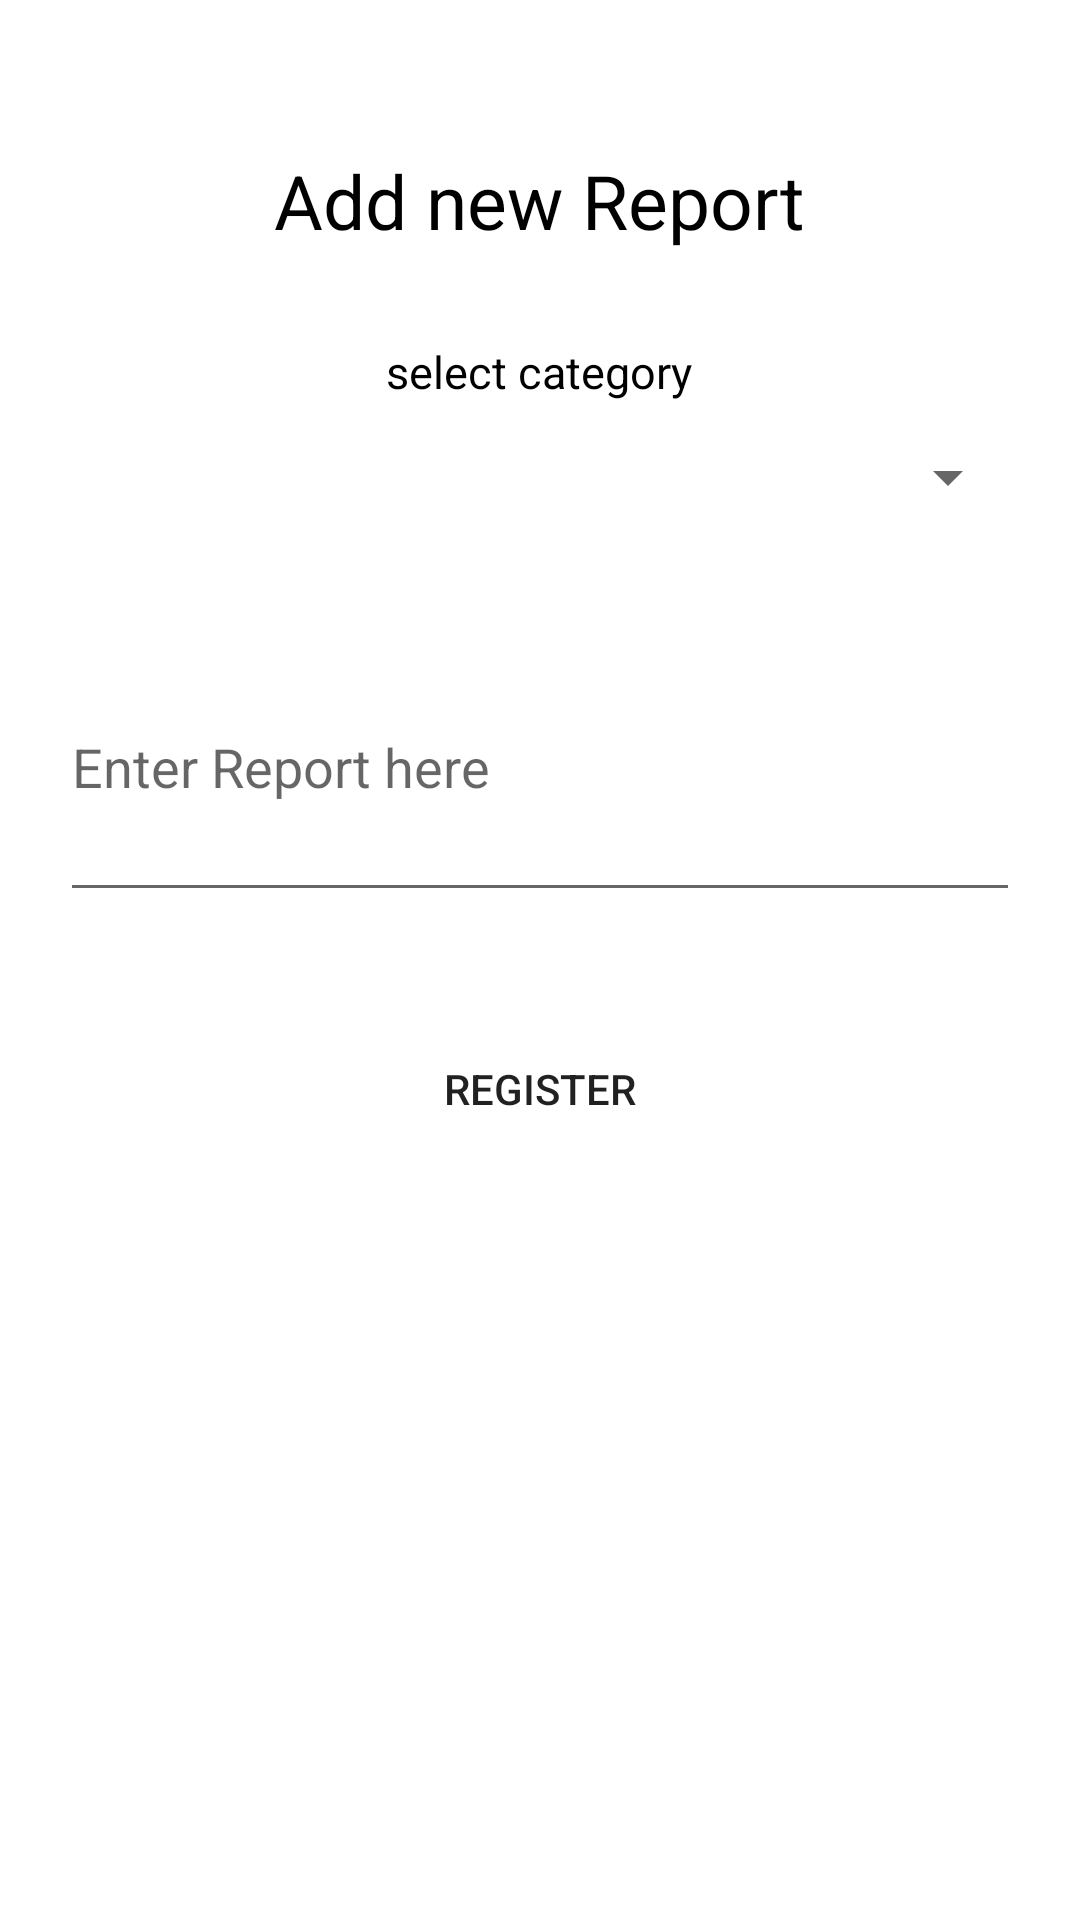

Write the Android layout XML for this screen, with the resource values it uses.
<!-- AndroidManifest.xml: application theme Theme.ReportingApp -->
<!-- res/layout/dialog_add_report.xml -->
<?xml version="1.0" encoding="utf-8"?>
<RelativeLayout xmlns:android="http://schemas.android.com/apk/res/android"
    xmlns:tools="http://schemas.android.com/tools"
    android:layout_width="match_parent"
    android:layout_height="wrap_content"
  >

        <RelativeLayout
            android:id="@+id/relLayout1"
            android:layout_width="match_parent"
            android:layout_height="wrap_content"
            android:padding="20dp">

            <TextView
                android:id="@+id/text1"
                android:layout_width="wrap_content"
                android:layout_height="wrap_content"
                android:layout_centerHorizontal="true"
                android:layout_marginTop="30dp"
                android:text="Add new Report"
                android:textColor="@color/Black"
                android:textSize="25sp" />
            <TextView
                android:id="@+id/text2"
                android:layout_width="wrap_content"
                android:layout_height="wrap_content"
                android:layout_centerHorizontal="true"
                android:layout_marginTop="30dp"
                android:text="select category"
                android:textColor="@color/Black"
                android:textSize="15sp"
                android:layout_below="@+id/text1"/>
            <Spinner
                android:id="@+id/spinner"
                android:layout_width="match_parent"
                android:layout_height="wrap_content"
                android:layout_below="@id/text2"
                android:minHeight="50dp" />


            <EditText
                android:id="@+id/report_text"
                android:layout_width="match_parent"
                android:layout_height="wrap_content"
                android:layout_below="@+id/spinner"
                android:layout_marginTop="20dp"
                android:minHeight="100dp"
                android:inputType="textMultiLine"
                android:isScrollContainer="true"
                android:hint="Enter Report here" />


            <androidx.appcompat.widget.AppCompatButton
                android:id="@+id/btn_add_report"
                android:layout_width="match_parent"
                android:layout_height="wrap_content"
                android:layout_below="@+id/report_text"
                android:layout_marginTop="35dp"
                android:background="@drawable/blue_button"
                android:text="@string/register" />

        </RelativeLayout>


</RelativeLayout>
<!-- resources referenced by this layout -->
<resources>
  <color name="Black">#000000</color>\
  <string name="register">Register</string>
  <style name="Theme.ReportingApp" parent="Theme.MaterialComponents.DayNight.DarkActionBar">
          
          <item name="colorPrimary">@color/purple_500</item>
          <item name="colorPrimaryVariant">@color/purple_700</item>
          <item name="colorOnPrimary">@color/white</item>
          
          <item name="colorSecondary">@color/teal_200</item>
          <item name="colorSecondaryVariant">@color/teal_700</item>
          <item name="colorOnSecondary">@color/black</item>
          
          <item name="android:statusBarColor" tools:targetApi="l">?attr/colorPrimaryVariant</item>
          
      </style>
  <color name="purple_500">#FF6200EE</color>
  <color name="purple_700">#FF3700B3</color>
  <color name="white">#FFFFFFFF</color>
  <color name="teal_200">#FF03DAC5</color>
  <color name="teal_700">#FF018786</color>
  <color name="black">#FF000000</color>
</resources>
